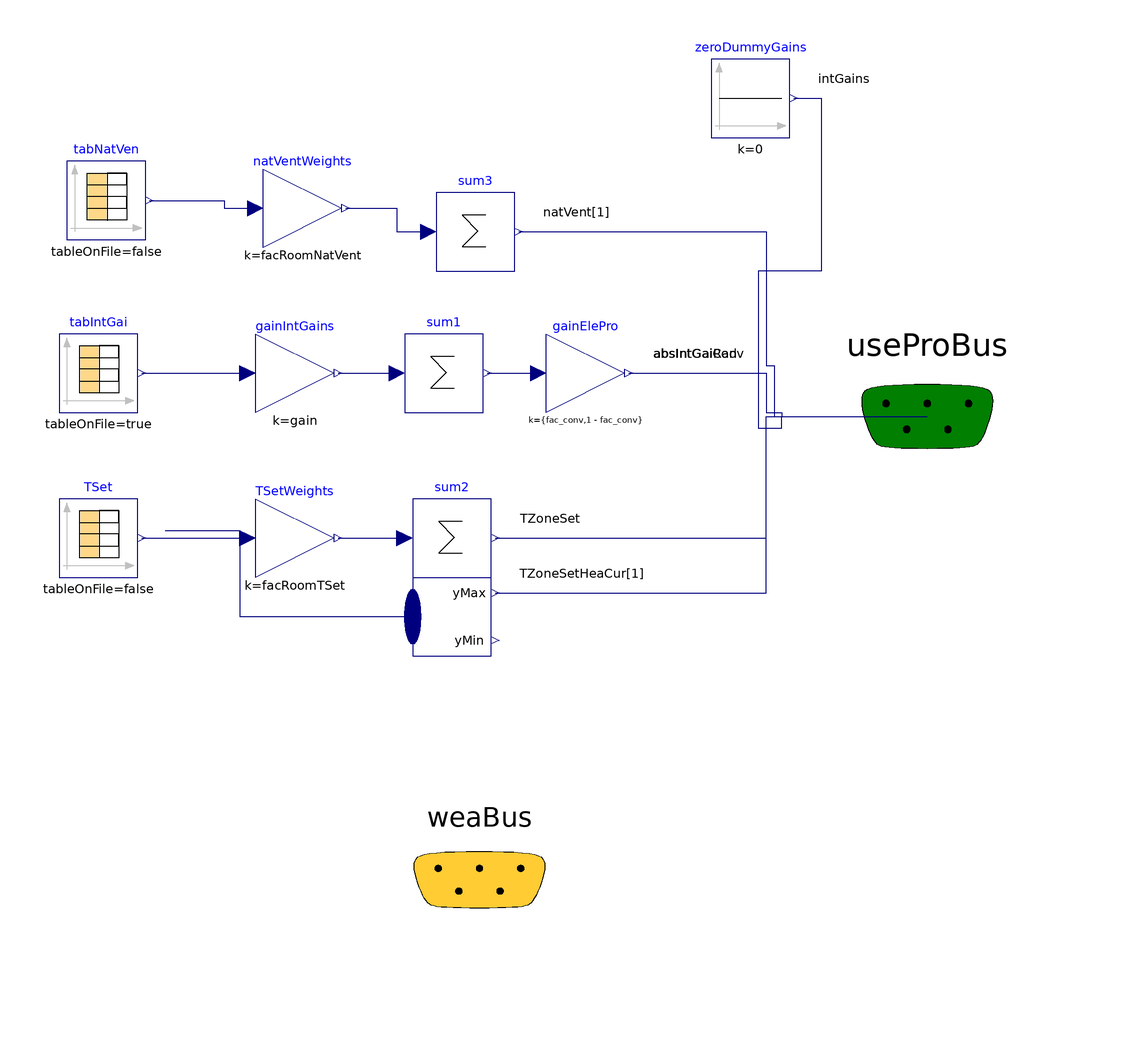

The component connection diagram of the Modelica model below, drawn from its own Placement and Line annotations.

model TEASERHOMtoROM
  "Profiles for high order model in the AixLib convertet to the single zone ROM"
  extends BESMod.Systems.UserProfiles.BaseClasses.PartialUserProfiles(nZones=1);

  parameter Integer nRooms = 10;
  parameter Real fac_conv = 1 "AixLib HOM assumes only convection";
  parameter Real facRoomTSet[nRooms] = fill(1/nRooms, nRooms);
  parameter Real facRoomNatVent[nRooms] = fill(1/nRooms, nRooms);

  parameter String fileNameIntGains=Modelica.Utilities.Files.loadResource("modelica://BESMod/Resources/InternalGainsHOM.txt")
    "File where matrix is stored" annotation (Dialog(tab="Inputs", group="Internal Gains"));
  replaceable parameter BESMod.Systems.UserProfiles.RecordsCollectionHOM.Ventilation.Const0_5
    venPro
    constrainedby BESMod.Systems.UserProfiles.RecordsCollectionHOM.RoomWiseProfileBaseDataDefinition
    "Ventilation profile"
    annotation(choicesAllMatching=true);
  replaceable parameter BESMod.Systems.UserProfiles.RecordsCollectionHOM.SetTemperatures.ConstRoomNom
    TSetProfile constrainedby
    BESMod.Systems.UserProfiles.RecordsCollectionHOM.RoomWiseProfileBaseDataDefinition
    "Temperature profile"
    annotation(choicesAllMatching=true);
  parameter Real gain=1 "Gain value multiplied with internal gains. Used to e.g. disable single gains."          annotation (Dialog(group=
          "Internal Gains",                                                                                                 tab="Inputs"));

  Modelica.Blocks.Sources.CombiTimeTable tabIntGai(
    final tableOnFile=true,
    final extrapolation=Modelica.Blocks.Types.Extrapolation.Periodic,
    final tableName="Internals",
    final fileName=fileNameIntGains,
    columns=2:nRooms + 1) "Profiles for internal gains" annotation (Placement(
        transformation(
        extent={{10,10},{-10,-10}},
        rotation=180,
        origin={-96,10})));

  Modelica.Blocks.Math.Gain gainIntGains[nRooms](each k=gain)
    "Profiles for internal gains" annotation (Placement(transformation(
        extent={{10,10},{-10,-10}},
        rotation=180,
        origin={-46,10})));

  Modelica.Blocks.Sources.CombiTimeTable tabNatVen(
    columns=2:nRooms + 1,
    smoothness=Modelica.Blocks.Types.Smoothness.ConstantSegments,
    extrapolation=Modelica.Blocks.Types.Extrapolation.Periodic,
    tableOnFile=false,
    table=venPro.Profile)
    annotation (Placement(transformation(extent={{-104,44},{-84,64}})));
  Modelica.Blocks.Sources.CombiTimeTable TSet(
    columns=2:nRooms + 1,
    smoothness=Modelica.Blocks.Types.Smoothness.ConstantSegments,
    extrapolation=Modelica.Blocks.Types.Extrapolation.Periodic,
    tableOnFile=false,
    table=TSetProfile.Profile)                                                                                                                                                              annotation(Placement(transformation(extent={{-106,
            -42},{-86,-22}})));
  Modelica.Blocks.Math.Gain gainElePro[2](k={fac_conv,1 - fac_conv})
    "Gain for electricity profiles, (convective, radiative)" annotation (
      Placement(transformation(
        extent={{10,10},{-10,-10}},
        rotation=180,
        origin={28,10})));
  Modelica.Blocks.Math.Sum sum1(nin=nRooms)
    annotation (Placement(transformation(extent={{-18,0},{2,20}})));
  Modelica.Blocks.Math.Gain TSetWeights[nRooms](k=facRoomTSet)
    annotation (Placement(transformation(
        extent={{10,10},{-10,-10}},
        rotation=180,
        origin={-46,-32})));
  Modelica.Blocks.Math.MinMax maxTSet(final nu=nRooms)
    "Set temperature of the warmest room, for the heating curve"
    annotation (Placement(transformation(extent={{-16,-62},{4,-42}})));
  Modelica.Blocks.Math.Sum sum2[nZones](nin=nRooms)
    annotation (Placement(transformation(extent={{-16,-42},{4,-22}})));
  Modelica.Blocks.Math.Gain natVentWeights[nRooms](k=facRoomNatVent) annotation (
      Placement(transformation(
        extent={{10,10},{-10,-10}},
        rotation=180,
        origin={-44,52})));
  Modelica.Blocks.Sources.Constant zeroDummyGains[3](each final k=0)
    annotation (Placement(transformation(extent={{60,70},{80,90}})));
  Modelica.Blocks.Math.Sum sum3(nin=nRooms)
    annotation (Placement(transformation(extent={{-10,36},{10,56}})));
equation

  connect(tabIntGai.y, gainIntGains.u) annotation (Line(points={{-85,10},{-58,10}},
                                  color={0,0,127}));
  connect(gainIntGains.y, sum1.u)
    annotation (Line(points={{-35,10},{-20,10}}, color={0,0,127}));
  connect(sum1.y, gainElePro[1].u)
    annotation (Line(points={{3,10},{16,10}}, color={0,0,127}));
  connect(sum1.y, gainElePro[2].u)
    annotation (Line(points={{3,10},{16,10}}, color={0,0,127}));
  connect(gainElePro[1].y, useProBus.absIntGaiConv) annotation (Line(points={{39,
          10},{74,10},{74,0},{78,0},{78,-1},{115,-1}}, color={0,0,127}), Text(
      string="%second",
      index=1,
      extent={{6,3},{6,3}},
      horizontalAlignment=TextAlignment.Left));
  connect(gainElePro[2].y, useProBus.absIntGaiRad) annotation (Line(points={{39,
          10},{74,10},{74,0},{78,0},{78,-1},{115,-1}}, color={0,0,127}), Text(
      string="%second",
      index=1,
      extent={{6,3},{6,3}},
      horizontalAlignment=TextAlignment.Left));
  connect(TSet.y, TSetWeights.u)
    annotation (Line(points={{-85,-32},{-58,-32}}, color={0,0,127}));
  connect(zeroDummyGains.y, useProBus.intGains) annotation (Line(points={{81,80},
          {88,80},{88,36},{72,36},{72,-4},{78,-4},{78,-1},{115,-1}}, color={0,0,
          127}), Text(
      string="%second",
      index=1,
      extent={{6,3},{6,3}},
      horizontalAlignment=TextAlignment.Left));
  connect(TSetWeights.y, sum2[1].u)
    annotation (Line(points={{-35,-32},{-18,-32}}, color={0,0,127}));
  connect(TSet.y, maxTSet.u) annotation (Line(points={{-79,-30},{-60,-30},{-60,
          -52},{-16,-52}}, color={0,0,127}));
  connect(maxTSet.yMax, useProBus.TZoneSetHeaCur[1]) annotation (Line(points={{5,
          -46},{74,-46},{74,-1},{115,-1}}, color={0,0,127}), Text(
      string="%second",
      index=1,
      extent={{6,3},{6,3}},
      horizontalAlignment=TextAlignment.Left));
  connect(sum2.y, useProBus.TZoneSet) annotation (Line(points={{5,-32},{74,-32},
          {74,-1},{115,-1}}, color={0,0,127}), Text(
      string="%second",
      index=1,
      extent={{6,3},{6,3}},
      horizontalAlignment=TextAlignment.Left));
  connect(tabNatVen.y, natVentWeights.u) annotation (Line(points={{-83,54},{-64,
          54},{-64,52},{-56,52}}, color={0,0,127}));
  connect(natVentWeights.y, sum3.u) annotation (Line(points={{-33,52},{-20,52},{
          -20,46},{-12,46}}, color={0,0,127}));
  connect(sum3.y, useProBus.natVent[1]) annotation (Line(points={{11,46},{74,46},
          {74,12},{76,12},{76,-1},{115,-1}}, color={0,0,127}), Text(
      string="%second",
      index=1,
      extent={{6,3},{6,3}},
      horizontalAlignment=TextAlignment.Left));
  annotation (Documentation(info="<html>
<p>Uses room-wise periodic table profiles room temperature setpoints in K, air exchange rate in 1/h and internal gains in W. </p>
<p>Columes</p>
<p>1        Time</p>
<p>2        Livingroom</p>
<p>3        Hobby</p>
<p>4        Corridor_gf</p>
<p>5         WC_Storage</p>
<p>6        Kitchen</p>
<p>7        Bedroom</p>
<p>8        Children1</p>
<p>9        Corridor_upp</p>
<p>10        Bath</p>
<p>11        Children2</p>
<p>12        Attic (only interal gains)</p>
</html>"));
end TEASERHOMtoROM;